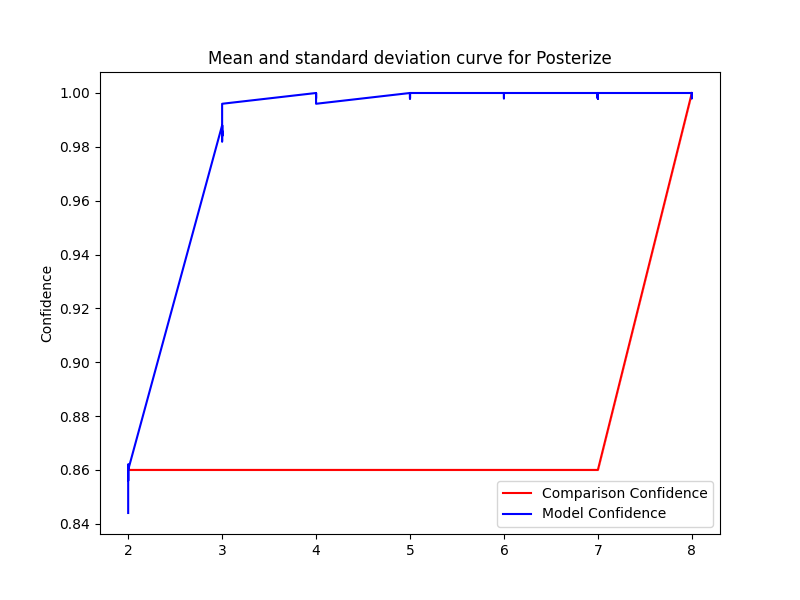

The file beside this chart, header and first rows:
Severity, Mean, Std, Accuracy, Time Taken
8.0, 1.0, 0.0, 1.0, 0.1116
8.0, 1.0, 0.0, 1.0, 0.117
8.0, 1.0, 0.0, 0.998, 0.1178
7.0, 0.86, 1.111334915764742e-16, 0.998, 0.1297
7.0, 0.86, 1.111334915764742e-16, 1.0, 0.1175
7.0, 0.86, 1.111334915764742e-16, 1.0, 0.1182
7.0, 0.86, 1.111334915764742e-16, 1.0, 0.1181
7.0, 0.86, 1.111334915764742e-16, 1.0, 0.1211
6.0, 0.86, 1.111334915764742e-16, 1.0, 0.1178
6.0, 0.86, 1.111334915764742e-16, 1.0, 0.1166
6.0, 0.86, 1.111334915764742e-16, 1.0, 0.1259
6.0, 0.86, 1.111334915764742e-16, 1.0, 0.1083
6.0, 0.86, 1.111334915764742e-16, 1.0, 0.1144
5.0, 0.86, 1.111334915764742e-16, 0.998, 0.1071
5.0, 0.86, 1.111334915764742e-16, 1.0, 0.1083
5.0, 0.86, 1.111334915764742e-16, 1.0, 0.11
5.0, 0.86, 1.111334915764742e-16, 1.0, 0.1381
5.0, 0.86, 1.111334915764742e-16, 1.0, 0.1232
4.0, 0.86, 1.111334915764742e-16, 1.0, 0.1068
4.0, 0.86, 1.111334915764742e-16, 0.998, 0.1117
4.0, 0.86, 1.111334915764742e-16, 1.0, 0.1062
4.0, 0.86, 1.111334915764742e-16, 1.0, 0.1113
4.0, 0.86, 1.111334915764742e-16, 1.0, 0.1136
3.0, 0.86, 1.111334915764742e-16, 0.984, 0.1295
3.0, 0.86, 1.111334915764742e-16, 0.988, 0.1199
3.0, 0.86, 1.111334915764742e-16, 0.984, 0.1178
3.0, 0.86, 1.111334915764742e-16, 0.986, 0.12
3.0, 0.86, 1.111334915764742e-16, 0.984, 0.1255
2.0, 0.86, 1.111334915764742e-16, 0.86, 0.1139
2.0, 0.86, 1.111334915764742e-16, 0.856, 0.1158
2.0, 0.86, 1.111334915764742e-16, 0.844, 0.1189
8.0, 1.0, 0.0, 0.998, 0.1146
8.0, 1.0, 0.0, 1.0, 0.1149
8.0, 1.0, 0.0, 1.0, 0.1143
7.0, 0.86, 1.111334915764742e-16, 0.998, 0.1354
7.0, 0.86, 1.111334915764742e-16, 1.0, 0.1185
7.0, 0.86, 1.111334915764742e-16, 1.0, 0.1148
7.0, 0.86, 1.111334915764742e-16, 0.998, 0.1159
7.0, 0.86, 1.111334915764742e-16, 1.0, 0.1239
6.0, 0.86, 1.111334915764742e-16, 1.0, 0.1139
6.0, 0.86, 1.111334915764742e-16, 1.0, 0.1158
6.0, 0.86, 1.111334915764742e-16, 1.0, 0.1172
6.0, 0.86, 1.111334915764742e-16, 1.0, 0.1227
6.0, 0.86, 1.111334915764742e-16, 0.998, 0.1237
5.0, 0.86, 1.111334915764742e-16, 0.998, 0.1353
5.0, 0.86, 1.111334915764742e-16, 1.0, 0.1174
5.0, 0.86, 1.111334915764742e-16, 1.0, 0.1216
5.0, 0.86, 1.111334915764742e-16, 1.0, 0.1155
5.0, 0.86, 1.111334915764742e-16, 1.0, 0.1167
4.0, 0.86, 1.111334915764742e-16, 1.0, 0.1177
4.0, 0.86, 1.111334915764742e-16, 1.0, 0.1235
4.0, 0.86, 1.111334915764742e-16, 0.998, 0.129
4.0, 0.86, 1.111334915764742e-16, 0.996, 0.1168
4.0, 0.86, 1.111334915764742e-16, 0.998, 0.117
3.0, 0.86, 1.111334915764742e-16, 0.988, 0.1343
3.0, 0.86, 1.111334915764742e-16, 0.984, 0.1175
3.0, 0.86, 1.111334915764742e-16, 0.996, 0.1209
3.0, 0.86, 1.111334915764742e-16, 0.982, 0.1193
3.0, 0.86, 1.111334915764742e-16, 0.988, 0.1172
2.0, 0.86, 1.111334915764742e-16, 0.862, 0.1223
... 2 more rows
